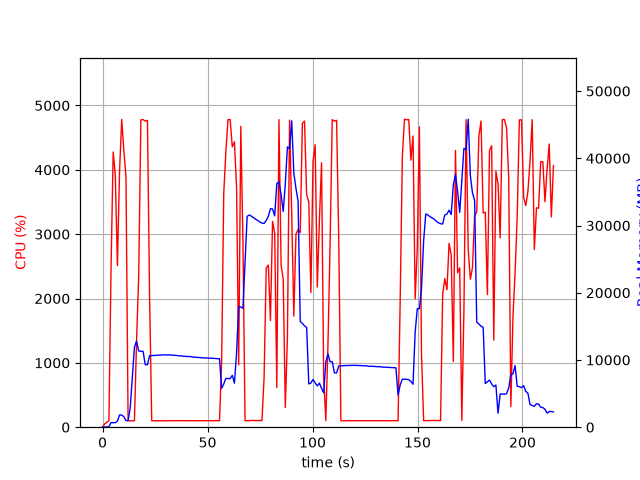

Data behind this chart, as committed beside it:
elapsed_time, nproc, cpu, mem_real, mem_virtual
4.649162292480469e-05, 1, 0.0, 11.53, 27667
1.008, 1, 50.6, 20.29, 122.1
2.018, 1, 77.2, 46.62, 150.6
3.029, 1, 99.9, 78.39, 696.6
4.039, 1, 2452, 685.6, 29280
5.06, 1, 4277, 670.9, 29664
6.069, 1, 3920, 679, 29664
7.085, 1, 2513, 909.2, 30284
8.105, 1, 3984, 1809, 31564
9.123, 1, 4782, 1809, 31564
10.14, 1, 4305, 1559, 33100
11.16, 1, 3894, 977.1, 34124
12.17, 1, 100.2, 977.7, 34124
13.17, 1, 99.2, 2878, 55294
14.18, 1, 100.2, 7395, 55294
15.19, 1, 100.2, 11927, 55294
16.2, 1, 1335, 12806, 55294
17.2, 1, 2332, 11344, 55294
18.26, 1, 4776, 11300, 55294
19.3, 1, 4781, 11296, 55294
20.34, 1, 4758, 9295, 55294
21.38, 1, 4768, 9293, 55294
22.42, 1, 1999, 10630, 56808
23.42, 1, 100.3, 10651, 56808
24.43, 1, 100.2, 10673, 56808
25.44, 1, 99.3, 10695, 56808
26.45, 1, 100.2, 10715, 56808
27.45, 1, 100.3, 10720, 56808
28.46, 1, 100.2, 10742, 56808
29.47, 1, 99.3, 10764, 56808
30.48, 1, 101.2, 10741, 56808
31.48, 1, 99.2, 10763, 56808
32.49, 1, 102.2, 10720, 56808
33.5, 1, 99.1, 10721, 56808
34.51, 1, 102.0, 10677, 56808
35.52, 1, 101.1, 10669, 56808
36.53, 1, 102.0, 10608, 56808
37.54, 1, 100.1, 10617, 56808
38.55, 1, 102.0, 10551, 56808
39.56, 1, 100.1, 10535, 56808
40.57, 1, 100.0, 10513, 56808
41.57, 1, 101.1, 10521, 56808
42.58, 1, 101.1, 10456, 56808
43.59, 1, 101.1, 10403, 56808
44.6, 1, 100.0, 10409, 56808
45.61, 1, 100.1, 10370, 56808
46.62, 1, 101.1, 10361, 56808
47.63, 1, 101.0, 10314, 56808
48.64, 1, 101.1, 10295, 56808
49.65, 1, 100.0, 10301, 56808
50.66, 1, 101.1, 10264, 56808
51.67, 1, 100.1, 10269, 56808
52.68, 1, 101.1, 10238, 56808
53.69, 1, 100.0, 10224, 56808
54.7, 1, 101.1, 10192, 56808
55.71, 1, 100.0, 10193, 56808
56.71, 1, 1016, 5781, 56808
57.73, 1, 3638, 6430, 56808
58.73, 1, 4282, 7262, 56808
59.75, 1, 4782, 7233, 56808
... 153 more rows
